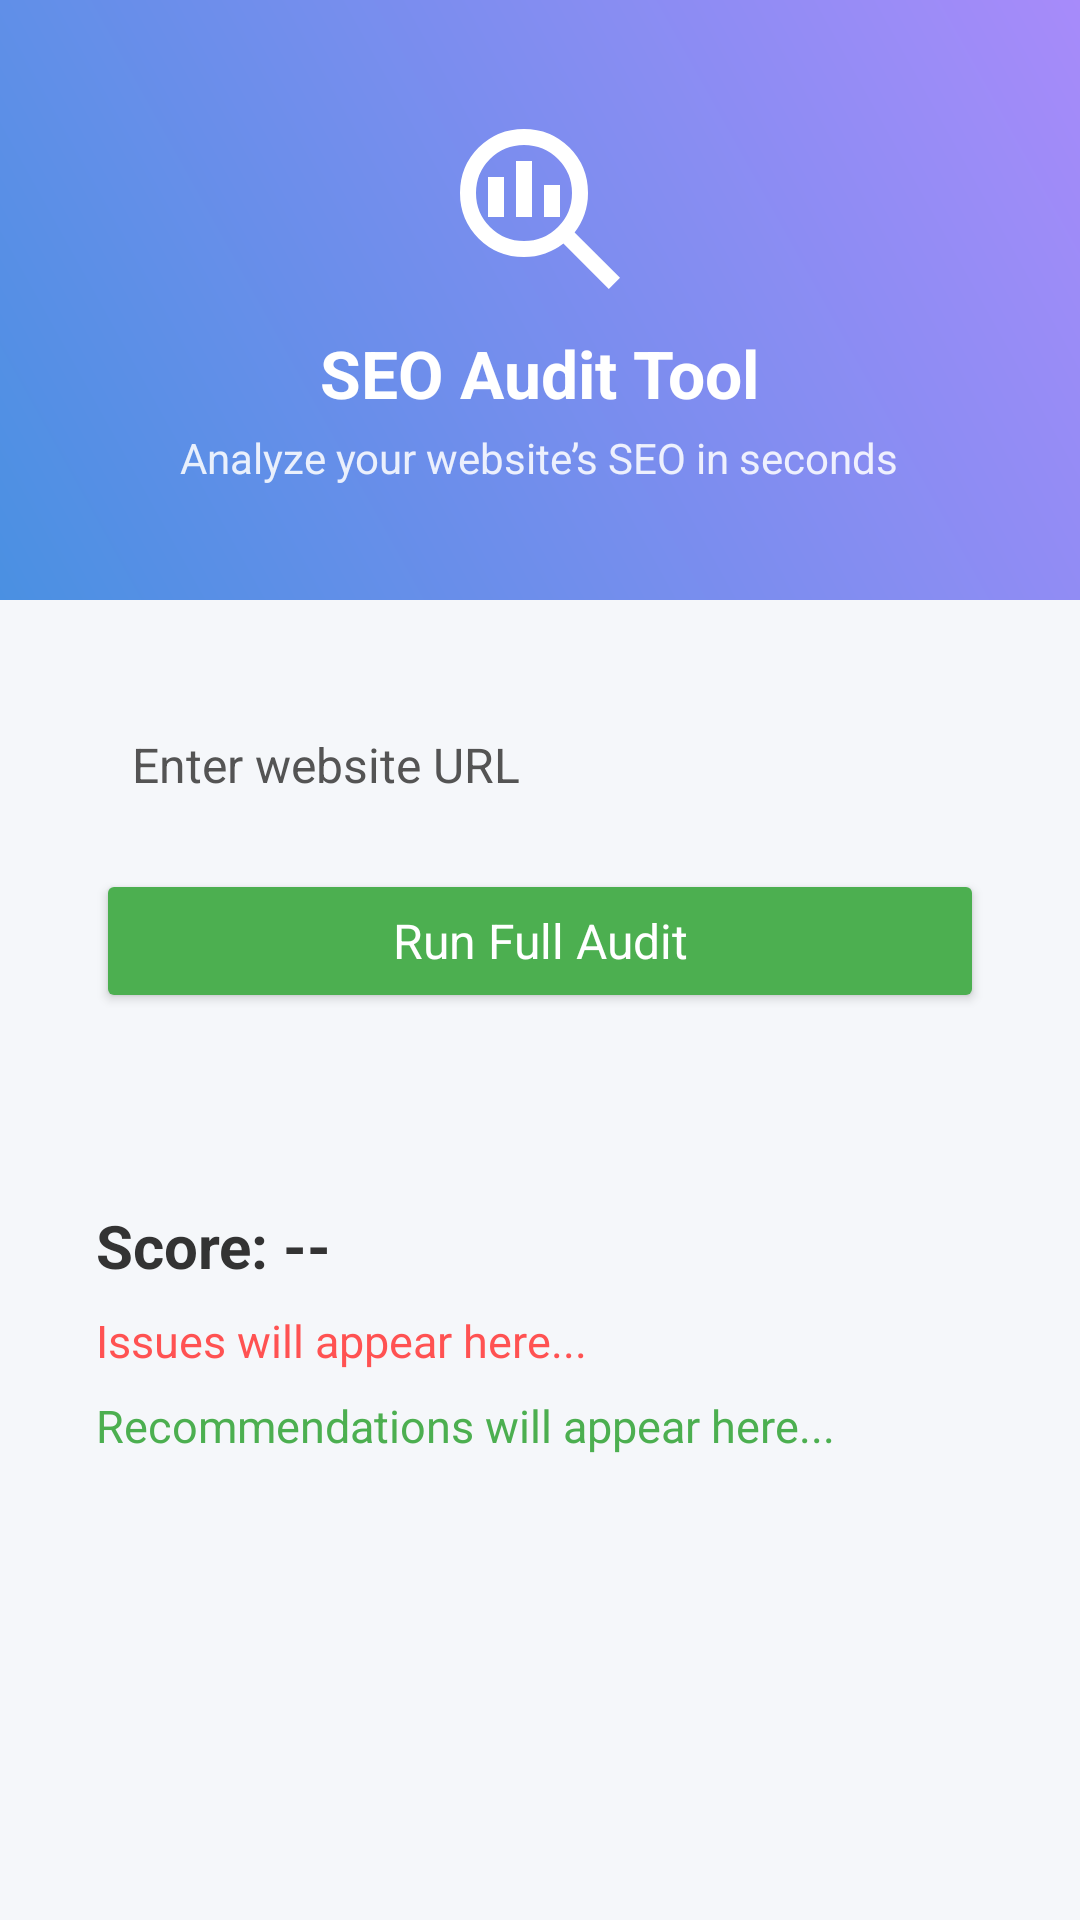

Layout XML and referenced resources for this Android screen:
<!-- AndroidManifest.xml: application theme Theme.SEOmate -->
<!-- res/layout/fragment_audit.xml -->
<ScrollView xmlns:android="http://schemas.android.com/apk/res/android"
    xmlns:app="http://schemas.android.com/apk/res-auto"
    android:layout_width="match_parent"
    android:layout_height="match_parent"
    android:fillViewport="true"
    android:background="#F5F7FA">

    <LinearLayout
        android:layout_width="match_parent"
        android:layout_height="wrap_content"
        android:orientation="vertical">

        
        <LinearLayout
            android:layout_width="match_parent"
            android:layout_height="200dp"
            android:orientation="vertical"
            android:gravity="center"
            android:background="@drawable/gradient_header">

            <ImageView
                android:layout_width="64dp"
                android:layout_height="64dp"
                android:src="@drawable/ic_seo"
                app:tint="@android:color/white" />

            <TextView
                android:layout_width="wrap_content"
                android:layout_height="wrap_content"
                android:text="SEO Audit Tool"
                android:textColor="@android:color/white"
                android:textSize="22sp"
                android:textStyle="bold"
                android:layout_marginTop="8dp" />

            <TextView
                android:layout_width="wrap_content"
                android:layout_height="wrap_content"
                android:text="Analyze your website’s SEO in seconds"
                android:textColor="#DDFFFFFF"
                android:textSize="14sp"
                android:layout_marginTop="4dp" />
        </LinearLayout>

        
        <LinearLayout
            android:layout_width="match_parent"
            android:layout_height="wrap_content"
            android:orientation="vertical"
            android:padding="16dp"
            android:layout_margin="16dp"
            android:background="@drawable/rounded_card"
            android:elevation="4dp">

            <EditText
                android:id="@+id/inputUrlAudit"
                android:layout_width="match_parent"
                android:layout_height="wrap_content"
                android:hint="Enter website URL"
                android:textColor="@color/black"
                android:textColorHint="#545454"
                android:inputType="textUri"
                android:background="@android:color/transparent"
                android:padding="12dp"
                android:textSize="16sp" />

            <Button
                android:id="@+id/btnRunAudit"
                android:layout_width="match_parent"
                android:layout_height="wrap_content"
                android:text="Run Full Audit"
                android:layout_marginTop="12dp"
                android:backgroundTint="#4CAF50"
                android:textColor="@android:color/white"
                android:textAllCaps="false"
                android:textSize="16sp" />
        </LinearLayout>

        
        <ProgressBar
            android:id="@+id/progressBarAudit"
            style="?android:attr/progressBarStyleLarge"
            android:layout_width="wrap_content"
            android:layout_height="wrap_content"
            android:layout_gravity="center"
            android:visibility="gone"
            android:layout_marginTop="12dp" />

        
        <LinearLayout
            android:layout_width="match_parent"
            android:layout_height="wrap_content"
            android:orientation="vertical"
            android:padding="16dp"
            android:layout_margin="16dp"
            android:background="@drawable/rounded_card"
            android:elevation="4dp">

            <TextView
                android:id="@+id/tvAuditScore"
                android:layout_width="match_parent"
                android:layout_height="wrap_content"
                android:text="Score: --"
                android:textSize="20sp"
                android:textStyle="bold"
                android:textColor="#333333" />

            <TextView
                android:id="@+id/tvAuditIssues"
                android:layout_width="match_parent"
                android:layout_height="wrap_content"
                android:layout_marginTop="8dp"
                android:text="Issues will appear here..."
                android:textColor="#FF5252"
                android:textSize="15sp" />

            <TextView
                android:id="@+id/tvAuditRecommendations"
                android:layout_width="match_parent"
                android:layout_height="wrap_content"
                android:layout_marginTop="8dp"
                android:text="Recommendations will appear here..."
                android:textColor="#4CAF50"
                android:textSize="15sp" />
        </LinearLayout>

    </LinearLayout>
</ScrollView>
<!-- resources referenced by this layout -->
<resources>
  <color name="black">#FF000000</color>
  <!-- drawable gradient_header (drawable) -->
  <shape xmlns:android="http://schemas.android.com/apk/res/android"
      android:shape="rectangle">
      <gradient
          android:startColor="#4A90E2"
          android:endColor="#A78BFA"
          android:angle="45" />
  </shape>
  <!-- drawable ic_seo (drawable) -->
  <vector xmlns:android="http://schemas.android.com/apk/res/android"
      android:width="24dp"
      android:height="24dp"
      android:viewportWidth="960"
      android:viewportHeight="960">
    <path
        android:pathData="M400,640q100,0 170,-70t70,-170q0,-100 -70,-170t-170,-70q-100,0 -170,70t-70,170q0,100 70,170t170,70ZM360,520v-280h80v280h-80ZM220,520v-200h80v200h-80ZM500,520v-160h80v160h-80ZM824,880 L597,653q-41,32 -91,49.5T400,720q-134,0 -227,-93T80,400q0,-134 93,-227t227,-93q134,0 227,93t93,227q0,56 -17.5,106T653,597l227,227 -56,56Z"
        android:fillColor="#000000"/>
  </vector>
  <style name="Theme.SEOmate" parent="Base.Theme.SEOmate" />
  <style name="Base.Theme.SEOmate" parent="Theme.Material3.DayNight.NoActionBar">
          
          <item name="fontFamily">@font/poppins</item>
  
          
          <item name="colorOnPrimary">#FFFFFF</item>
          <item name="colorSecondary">#B388FF</item>
          <item name="colorSurface">#F5F5F5</item>
          <item name="backgroundColor">#FFFFFF</item>
          <item name="colorOnBackground">#1E1E1E</item>
          <item name="android:statusBarColor">@android:color/transparent</item>
  
          
          <item name="android:windowBackground">@android:color/transparent</item>
  
          
          <item name="android:windowTranslucentNavigation">true</item>
          <item name="android:windowTranslucentStatus">true</item>
          <item name="android:windowDrawsSystemBarBackgrounds">true</item>
      </style>
</resources>
